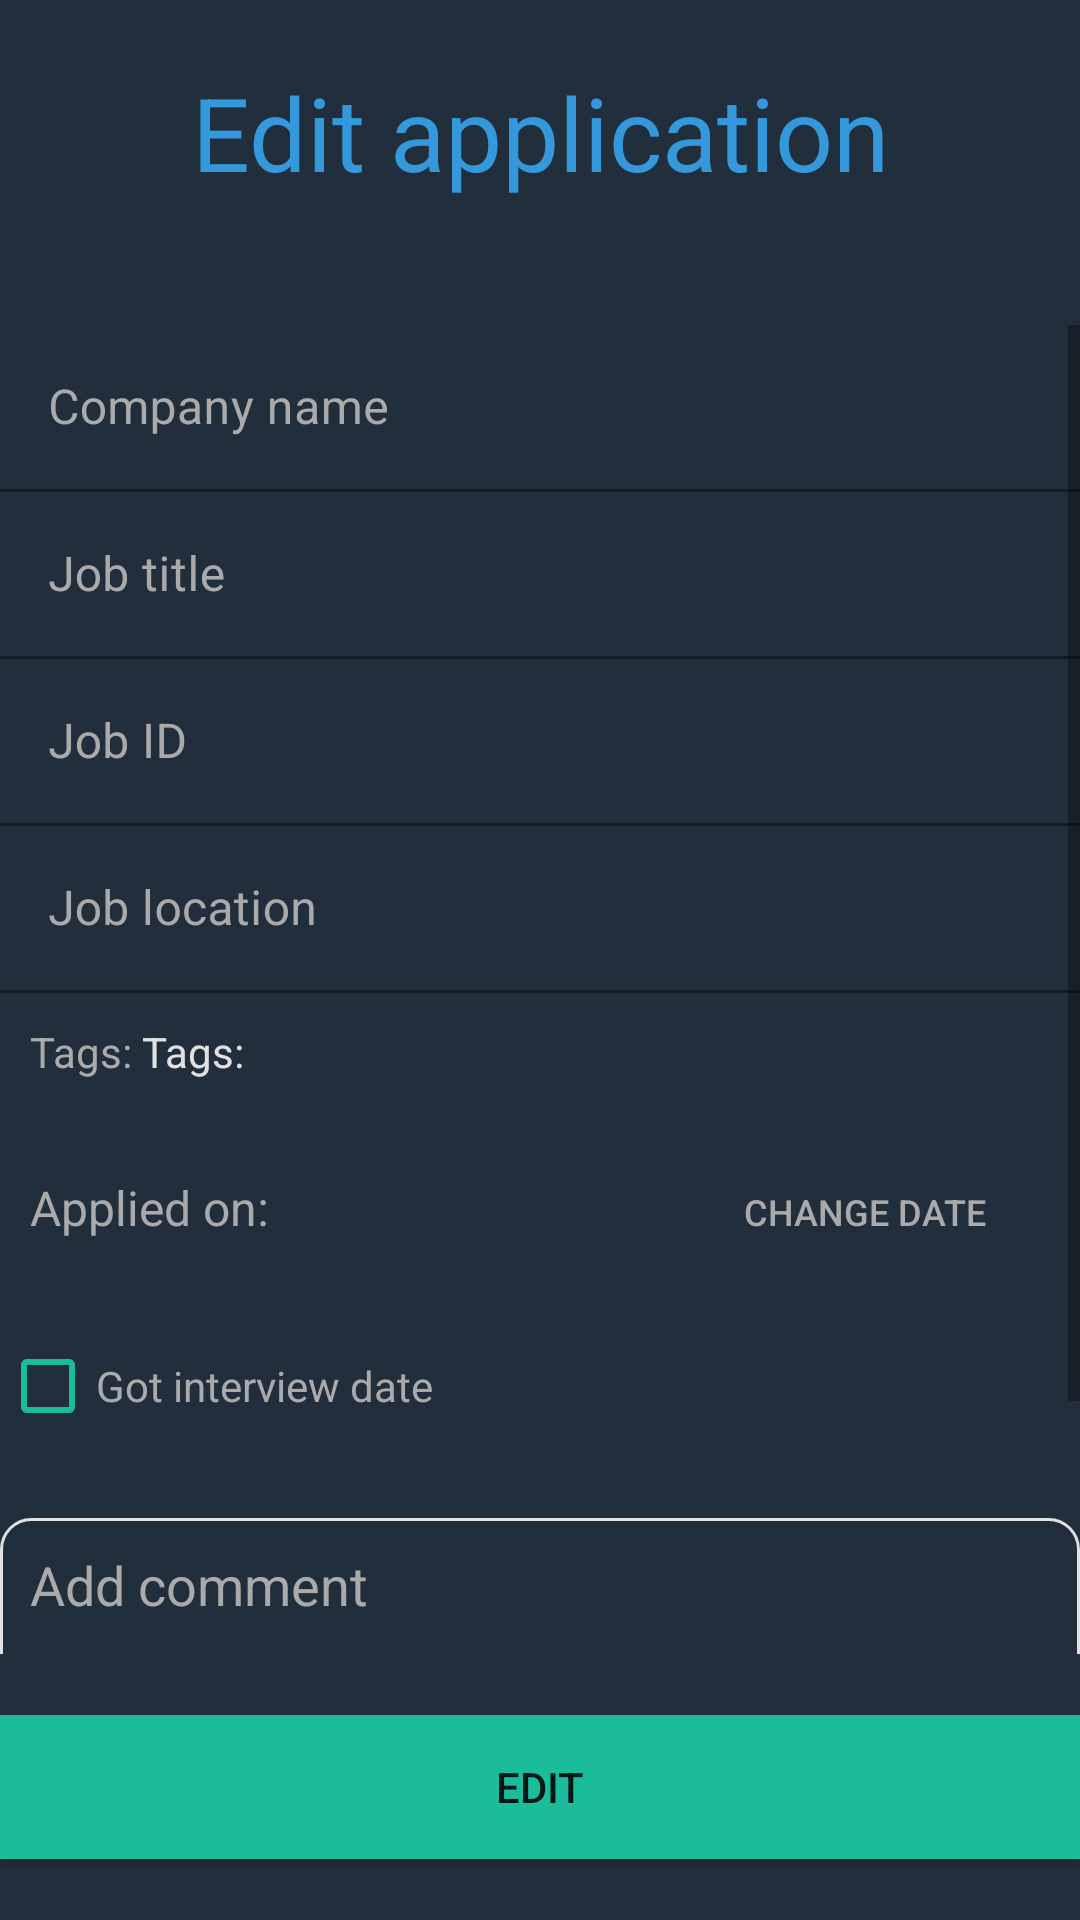

Here is an Android app screen rendered from its layout file. Give the layout XML and the strings, colors and styles it references.
<!-- AndroidManifest.xml: application theme Theme.JobsOrganizer -->
<!-- res/layout/fragment_edit_application.xml -->
<?xml version="1.0" encoding="utf-8"?>
<LinearLayout xmlns:android="http://schemas.android.com/apk/res/android"
    xmlns:app="http://schemas.android.com/apk/res-auto"
    xmlns:tools="http://schemas.android.com/tools"
    android:layout_width="match_parent"
    android:layout_height="match_parent"
    android:background="@color/dark_grey"
    android:orientation="vertical"
    tools:context=".Fragments.EditApplicationFragment">

    <TextView
        android:id="@+id/textView3"
        android:layout_width="match_parent"
        android:layout_height="0dp"
        android:layout_gravity="center"
        android:layout_marginBottom="20dp"
        android:layout_weight="1"
        android:gravity="center"
        android:text="Edit application"
        android:textColor="@color/blue"
        android:textSize="34sp" />

    <ScrollView
        android:id="@+id/editScrollView_ID"
        android:layout_width="match_parent"
        android:layout_height="0dp"
        android:layout_weight="5">

        <LinearLayout
            android:layout_width="match_parent"
            android:layout_height="wrap_content"
            android:orientation="vertical">

            <com.google.android.material.textfield.TextInputLayout
                android:layout_width="match_parent"
                android:layout_height="wrap_content"
                android:textColorHint="@android:color/darker_gray"
                app:boxStrokeColor="@color/blue"
                app:hintTextColor="@color/blue">

                <com.google.android.material.textfield.TextInputEditText
                    android:id="@+id/editCompanyNameInput_ID"
                    android:layout_width="match_parent"
                    android:layout_height="wrap_content"
                    android:backgroundTint="#00FFFFFF"
                    android:hint="Company name"
                    android:inputType="textCapWords"
                    android:textColor="@color/lightGray" />

            </com.google.android.material.textfield.TextInputLayout>

            <com.google.android.material.textfield.TextInputLayout
                android:layout_width="match_parent"
                android:layout_height="wrap_content"
                android:textColorHint="@android:color/darker_gray"
                app:boxStrokeColor="@color/blue"
                app:hintTextColor="@color/blue">

                <com.google.android.material.textfield.TextInputEditText
                    android:id="@+id/editJobTitleInput_ID"
                    android:layout_width="match_parent"
                    android:layout_height="wrap_content"
                    android:backgroundTint="#00FFFFFF"
                    android:hint="Job title"
                    android:inputType="textCapWords"
                    android:textColor="@color/lightGray" />
            </com.google.android.material.textfield.TextInputLayout>

            <com.google.android.material.textfield.TextInputLayout
                android:layout_width="match_parent"
                android:layout_height="wrap_content"
                android:textColorHint="@android:color/darker_gray"
                app:boxStrokeColor="@color/blue"
                app:hintTextColor="@color/blue">

                <com.google.android.material.textfield.TextInputEditText
                    android:id="@+id/editJobNameInput_ID"
                    android:layout_width="match_parent"
                    android:layout_height="wrap_content"
                    android:backgroundTint="#00FFFFFF"
                    android:hint="Job ID"
                    android:inputType="textCapWords"
                    android:textColor="@color/lightGray" />
            </com.google.android.material.textfield.TextInputLayout>

            <com.google.android.material.textfield.TextInputLayout
                android:layout_width="match_parent"
                android:layout_height="wrap_content"
                android:textColorHint="@android:color/darker_gray"
                app:boxStrokeColor="@color/blue"
                app:hintTextColor="@color/blue">

                <com.google.android.material.textfield.TextInputEditText
                    android:id="@+id/editJobLocationInput_ID"
                    android:layout_width="match_parent"
                    android:layout_height="wrap_content"
                    android:backgroundTint="#00FFFFFF"
                    android:hint="Job location"
                    android:inputType="textCapWords"
                    android:textColor="@color/lightGray" />
            </com.google.android.material.textfield.TextInputLayout>

            <LinearLayout
                android:layout_width="match_parent"
                android:layout_height="match_parent"
                android:gravity="center_vertical"
                android:padding="10dp">

                <TextView
                    android:id="@+id/textView12"
                    android:layout_width="wrap_content"
                    android:layout_height="wrap_content"
                    android:text="Tags: "
                    android:textColor="@android:color/darker_gray" />

                <TextView
                    android:id="@+id/editApplicationTagsTxtView_ID"
                    android:layout_width="wrap_content"
                    android:layout_height="wrap_content"
                    android:layout_weight="1"
                    android:text="Tags: "
                    android:textColor="@color/lightGray" />

                <ImageButton
                    android:id="@+id/editApplicationEditTagsBtn_ID"
                    android:layout_width="wrap_content"
                    android:layout_height="wrap_content"
                    android:layout_marginEnd="10dp"
                    android:background="@android:color/transparent"
                    android:src="@drawable/ic_baseline_edit_24" />
            </LinearLayout>

            <LinearLayout
                android:id="@+id/editAppliedDateLayout_ID"
                android:layout_width="match_parent"
                android:layout_height="wrap_content"
                android:orientation="horizontal"
                android:padding="10dp"
                android:visibility="visible">

                <TextView
                    android:id="@+id/textView2"
                    android:layout_width="0dp"
                    android:layout_height="wrap_content"
                    android:layout_weight="3"
                    android:text="Applied on: "
                    android:textColor="@android:color/darker_gray"
                    android:textSize="16sp" />

                <TextView
                    android:id="@+id/editAppliedDateInputTxtv_ID"
                    android:layout_width="0dp"
                    android:layout_height="wrap_content"
                    android:layout_weight="3"
                    android:textColor="@color/lightGray"
                    android:textSize="16sp"
                    android:textStyle="bold" />

                <Button
                    android:id="@+id/appliedChangeDateBtn_ID"
                    android:layout_width="wrap_content"
                    android:layout_height="wrap_content"
                    android:layout_weight="1"
                    android:background="#00FFFFFF"
                    android:drawableLeft="@drawable/ic_baseline_calendar_today_24"
                    android:text="CHANGE DATE"
                    android:textColor="@android:color/darker_gray"
                    android:textSize="12sp" />
            </LinearLayout>

            <CheckBox
                android:id="@+id/editInterviewCheckBox_ID"
                android:layout_width="match_parent"
                android:layout_height="wrap_content"
                android:buttonTint="@color/green"
                android:text="Got interview date"
                android:textColor="@android:color/darker_gray"
                android:textColorHighlight="@color/green"
                android:textColorLink="@color/green" />


            <LinearLayout
                android:id="@+id/editInterviewDateLayout_ID"
                android:layout_width="match_parent"
                android:layout_height="wrap_content"
                android:orientation="horizontal"
                android:padding="10dp"
                android:visibility="gone">

                <TextView
                    android:id="@+id/textView4"
                    android:layout_width="0dp"
                    android:layout_height="wrap_content"
                    android:layout_weight="3"
                    android:text="Interview on: "
                    android:textColor="@android:color/darker_gray"
                    android:textSize="16sp" />

                <TextView
                    android:id="@+id/editInterviewDateInputTxtv_ID"
                    android:layout_width="0dp"
                    android:layout_height="wrap_content"
                    android:layout_weight="3"
                    android:textColor="@color/lightGray"
                    android:textSize="16sp"
                    android:textStyle="bold" />

                <Button
                    android:id="@+id/interviewChangeDateBtn_ID"
                    android:layout_width="wrap_content"
                    android:layout_height="wrap_content"
                    android:layout_weight="1"
                    android:background="#00FFFFFF"
                    android:drawableLeft="@drawable/ic_baseline_calendar_today_24"
                    android:text="CHANGE DATE"
                    android:textColor="@android:color/darker_gray"
                    android:textSize="12sp" />
            </LinearLayout>

            <EditText
                android:id="@+id/editCommentsInput_ID"
                android:layout_width="match_parent"
                android:layout_height="wrap_content"
                android:layout_marginTop="20dp"
                android:background="@drawable/border_black"
                android:gravity="top|left"
                android:hint="Add comment"
                android:inputType="textMultiLine|textCapSentences"
                android:lines="6"
                android:overScrollMode="always"
                android:padding="10dp"
                android:scrollbarStyle="insideInset"
                android:scrollbars="vertical"
                android:scrollHorizontally="false"
                android:textColor="@color/lightGray"
                android:textColorHighlight="@color/blue"
                android:textColorHint="@android:color/darker_gray"
                android:textColorLink="@color/blue" />
        </LinearLayout>
    </ScrollView>

    <LinearLayout
        android:layout_width="match_parent"
        android:layout_height="0dp"
        android:layout_gravity="bottom"
        android:layout_weight="1"
        android:gravity="center"
        android:orientation="vertical">

        <Button
            android:id="@+id/finishEditApplicationBtn_ID"
            android:layout_width="match_parent"
            android:layout_height="wrap_content"
            android:background="@color/green"
            android:text="EDIT"
            tools:ignore="TextContrastCheck" />
    </LinearLayout>

</LinearLayout>
<!-- resources referenced by this layout -->
<resources>
  <color name="blue">#3498DB</color>
  <color name="dark_grey">#212F3C</color>
  <color name="green">#1ABC9C</color>
  <color name="lightGray">#e1e1e1</color>
  <!-- drawable border_black (drawable) -->
  <?xml version="1.0" encoding="utf-8"?>
  <shape xmlns:android="http://schemas.android.com/apk/res/android"
      android:shape="rectangle">
      <corners android:radius="10dp"></corners>
      <stroke
          android:width="1dp"
          android:color="@color/lightGray" />
  </shape>
  <style name="Theme.JobsOrganizer" parent="Theme.MaterialComponents.DayNight.NoActionBar">
          
          <item name="colorPrimary">@color/primary</item>
          <item name="colorPrimaryVariant">@color/primaryShade</item>
          <item name="colorOnPrimary">@color/white</item>
          
          <item name="colorSecondary">@color/secondary</item>
          <item name="colorSecondaryVariant">@color/secondaryShade</item>
          <item name="colorOnSecondary">@color/black</item>
          
          <item name="android:statusBarColor" tools:targetApi="l">@color/dark_grey</item>
          
      </style>
  <color name="primary">#3498DB</color>
  <color name="primaryShade">#E74C3C</color>
  <color name="white">#FFFFFFFF</color>
  <color name="secondary">#1ABC9C</color>
  <color name="secondaryShade">#F1C40F</color>
  <color name="black">#FF000000</color>
</resources>
